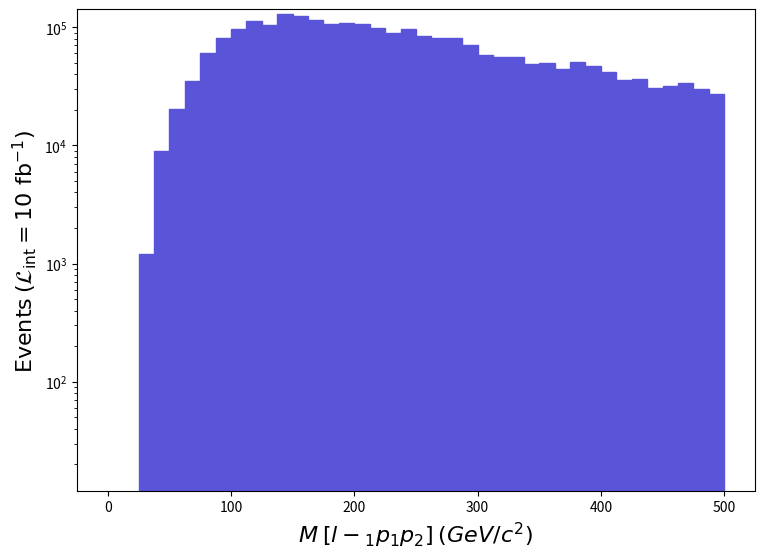

Source code (Python): (Note: this script raises an exception after producing the figure.)
def selection_29():

    # Library import
    import numpy
    import matplotlib
    import matplotlib.pyplot   as plt
    import matplotlib.gridspec as gridspec

    # Library version
    matplotlib_version = matplotlib.__version__
    numpy_version      = numpy.__version__

    # Histo binning
    xBinning = numpy.linspace(0.0,500.0,41,endpoint=True)

    # Creating data sequence: middle of each bin
    xData = numpy.array([6.25,18.75,31.25,43.75,56.25,68.75,81.25,93.75,106.25,118.75,131.25,143.75,156.25,168.75,181.25,193.75,206.25,218.75,231.25,243.75,256.25,268.75,281.25,293.75,306.25,318.75,331.25,343.75,356.25,368.75,381.25,393.75,406.25,418.75,431.25,443.75,456.25,468.75,481.25,493.75])

    # Creating weights for histo: y30_M_0
    y30_M_0_weights = numpy.array([0.0,0.0,1200.8659624000138,9006.49771800001,20414.729360799985,34825.128909599895,60643.758101199855,81058.48746199984,96669.74697319996,113782.09643739986,105075.79671000043,128792.89596740081,125190.29608020083,114082.29642800038,105976.49668179886,108678.3965972004,106276.69667239937,98771.26690739984,88864.1172175999,96369.52698260006,84360.86735859992,81358.69745260004,80458.04748080006,69950.46780980001,58242.01817640007,56140.50824219988,56140.50824219988,48334.868486600135,49835.95843959992,44131.838618200054,50736.60841139991,46833.78853360004,41730.10869339996,35425.5588908,36626.42885319989,30321.879050599928,31822.959003600023,33624.25894720001,29721.439069400138,27319.70914460005])

    # Creating a new Canvas
    fig   = plt.figure(figsize=(8.75,6.25),dpi=80)
    frame = gridspec.GridSpec(1,1)
    pad   = fig.add_subplot(frame[0])

    # Creating a new Stack
    pad.hist(x=xData, bins=xBinning, weights=y30_M_0_weights,\
             label="$run\_01$", histtype="stepfilled", rwidth=1.0,\
             color="#5954d8", edgecolor="#5954d8", linewidth=1, linestyle="solid",\
             bottom=None, cumulative=False, density=False, align="mid", orientation="vertical")


    # Axis
    plt.rc('text',usetex=False)
    plt.xlabel(r"$M$ $[ l-_{1} p_{1} p_{2} ]$ $(GeV/c^{2})$ ",\
               fontsize=16,color="black")
    plt.ylabel(r"$\mathrm{Events}$ $(\mathcal{L}_{\mathrm{int}} = 10\ \mathrm{fb}^{-1})$ ",\
               fontsize=16,color="black")

    # Boundary of y-axis
    ymax=(y30_M_0_weights).max()*1.1
    #ymin=0 # linear scale
    ymin=min([x for x in (y30_M_0_weights) if x])/100. # log scale
    plt.gca().set_ylim(ymin,ymax)

    # Log/Linear scale for X-axis
    plt.gca().set_xscale("linear")
    #plt.gca().set_xscale("log",nonpositive="clip")

    # Log/Linear scale for Y-axis
    #plt.gca().set_yscale("linear")
    plt.gca().set_yscale("log",nonpositive="clip")

    # Saving the image
    plt.savefig('../../HTML/MadAnalysis5job_0/selection_29.png')
    plt.savefig('../../PDF/MadAnalysis5job_0/selection_29.png')
    plt.savefig('../../DVI/MadAnalysis5job_0/selection_29.eps')

# Running!
if __name__ == '__main__':
    selection_29()
